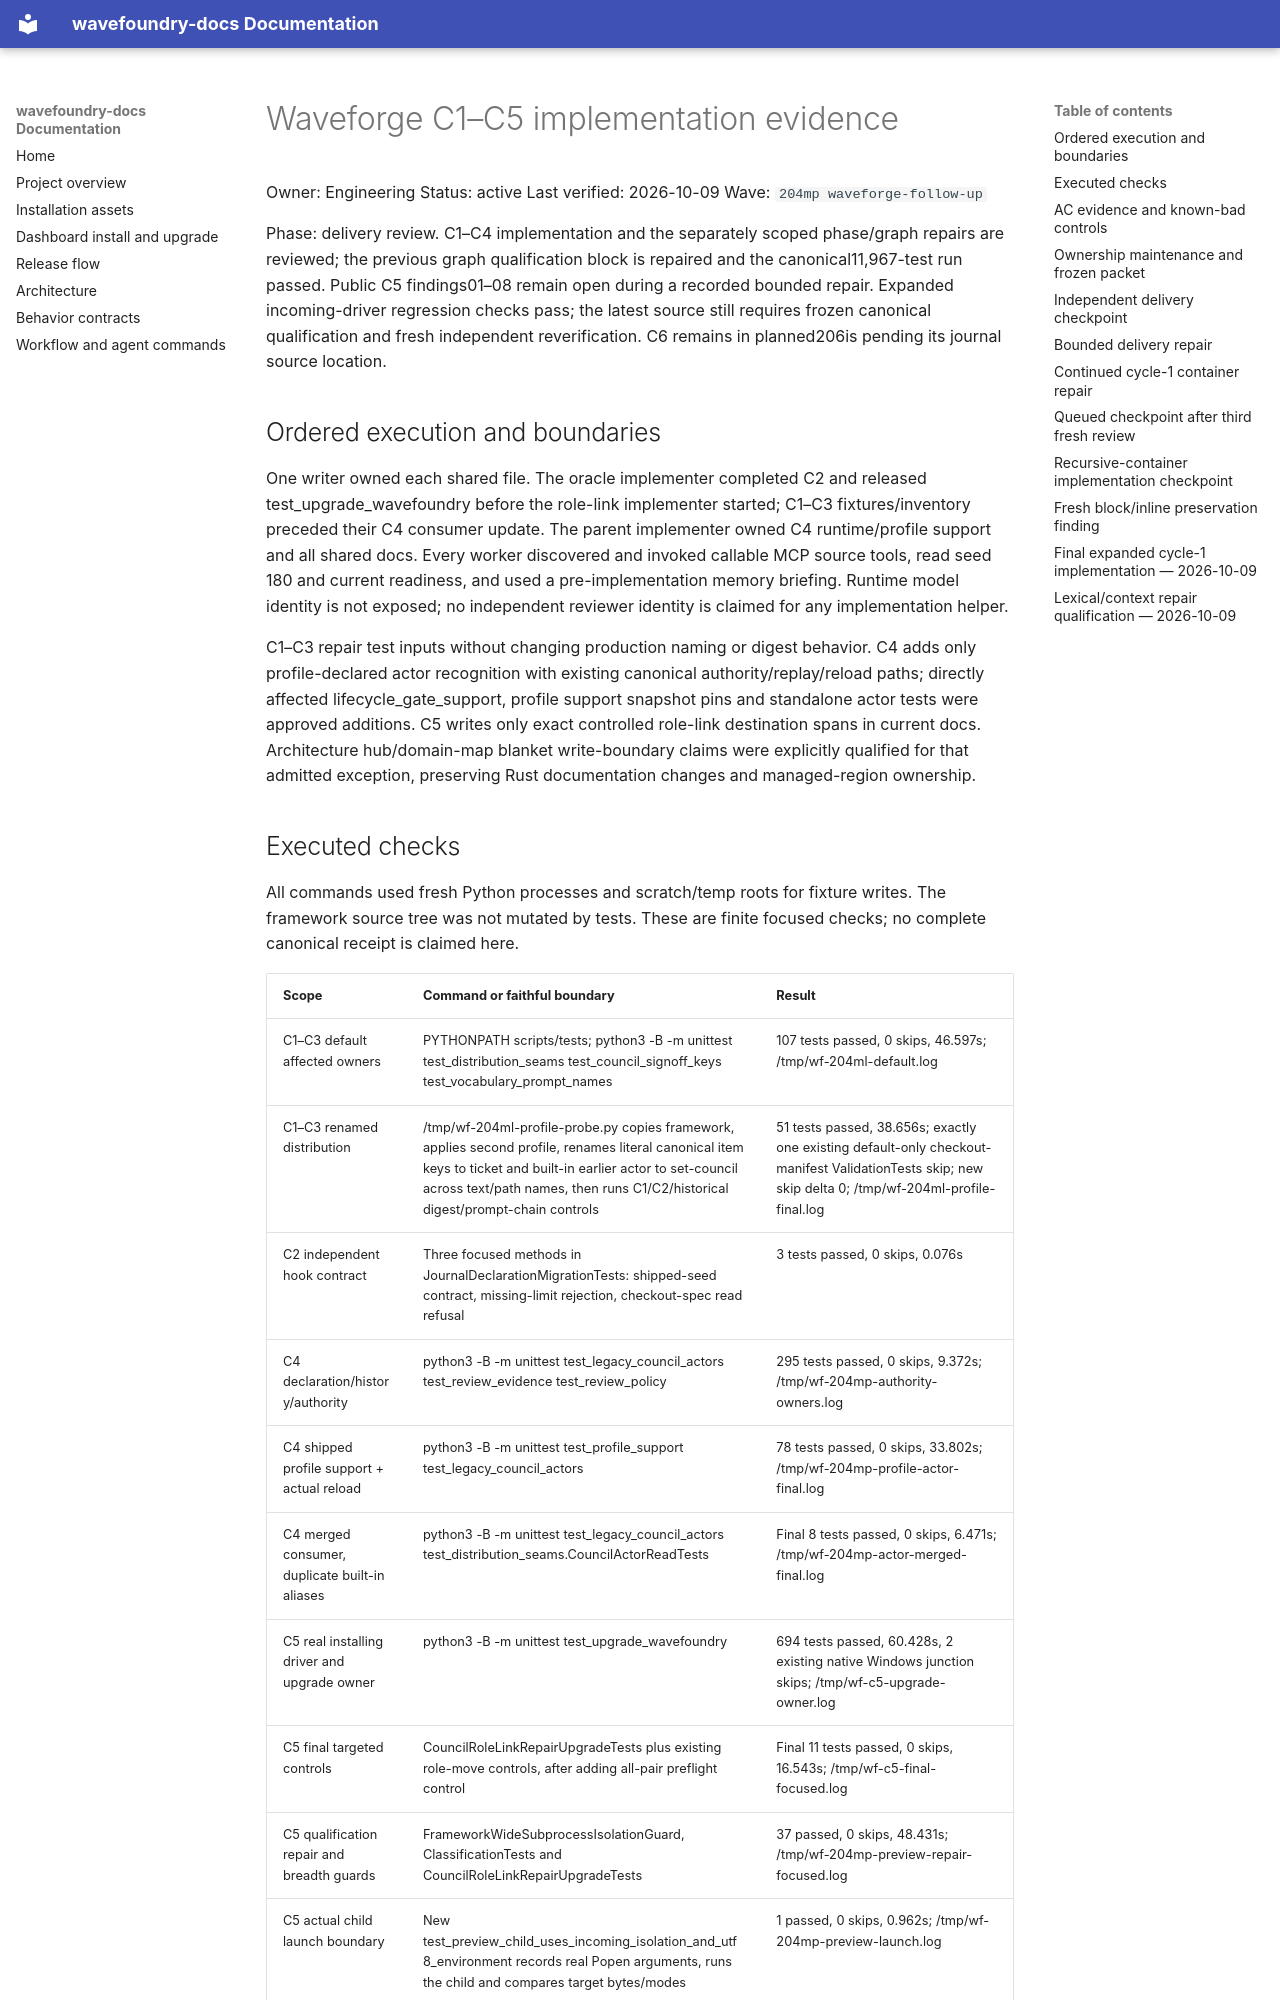

repository: coryhacking/wavefoundry · page: waves/204mp waveforge-follow-up/implementation-evidence/index.html · generator: mkdocs

# Waveforge C1–C5 implementation evidence

Owner: Engineering
Status: active
Last verified: 2026-10-09
Wave: `204mp waveforge-follow-up`

Phase: delivery review. C1–C4 implementation and the separately scoped phase/graph repairs are reviewed; the previous graph qualification block is repaired and the canonical11,967-test run passed. Public C5 findings01–08 remain open during a recorded bounded repair. Expanded incoming-driver regression checks pass; the latest source still requires frozen canonical qualification and fresh independent reverification. C6 remains in planned206is pending its journal source location.

## Ordered execution and boundaries

One writer owned each shared file. The oracle implementer completed C2 and released test_upgrade_wavefoundry before the role-link implementer started; C1–C3 fixtures/inventory preceded their C4 consumer update. The parent implementer owned C4 runtime/profile support and all shared docs. Every worker discovered and invoked callable MCP source tools, read seed 180 and current readiness, and used a pre-implementation memory briefing. Runtime model identity is not exposed; no independent reviewer identity is claimed for any implementation helper.

C1–C3 repair test inputs without changing production naming or digest behavior. C4 adds only profile-declared actor recognition with existing canonical authority/replay/reload paths; directly affected lifecycle_gate_support, profile support snapshot pins and standalone actor tests were approved additions. C5 writes only exact controlled role-link destination spans in current docs. Architecture hub/domain-map blanket write-boundary claims were explicitly qualified for that admitted exception, preserving Rust documentation changes and managed-region ownership.
